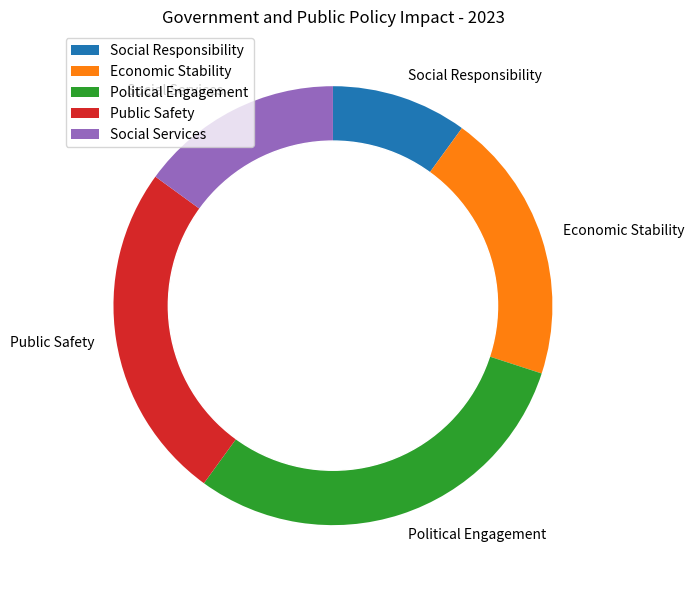

This chart was generated by the following Python code: (Note: this script raises an exception after producing the figure.)

import matplotlib.pyplot as plt
import numpy as np

data_labels = ['Social Responsibility', 'Economic Stability', 'Political Engagement', 'Public Safety', 'Social Services']
line_labels = ['Category','ratio']
data = np.array([[10,20,30,25,15]])

fig, ax = plt.subplots(figsize=(10,6))
ax.pie(data.flatten(), labels=data_labels, startangle=90, counterclock=False)
circle = plt.Circle((0,0), 0.75, color="white")
ax.add_artist(circle)
ax.set_title('Government and Public Policy Impact - 2023')
ax.legend(data_labels, loc="best")
plt.tight_layout()
plt.savefig('/cpfs01/user/yanxiangchao/code0/gpt_chart/structchart_simulation/simulated_data_corner_cases/rings/png/20231227-075221_82.png')
plt.clf()
